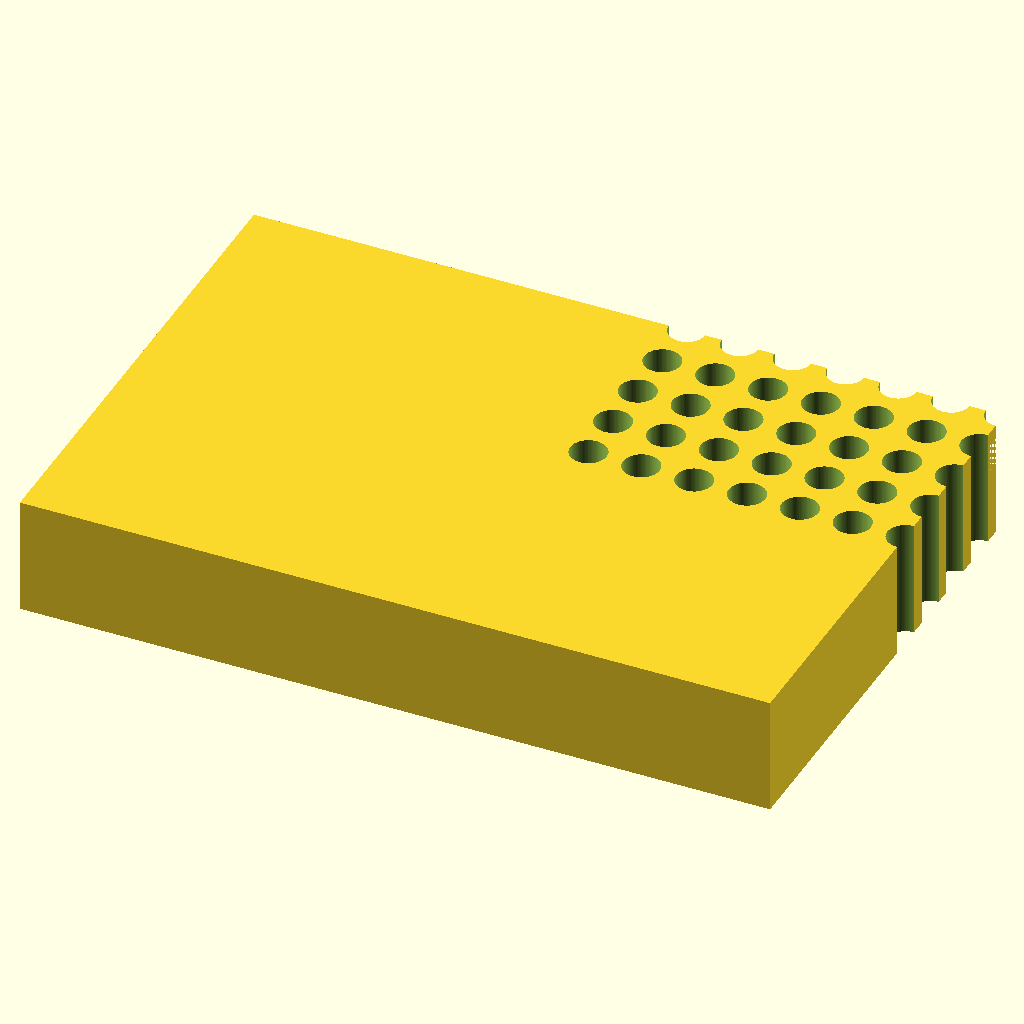
Cell 1 — every parameter at its default value.
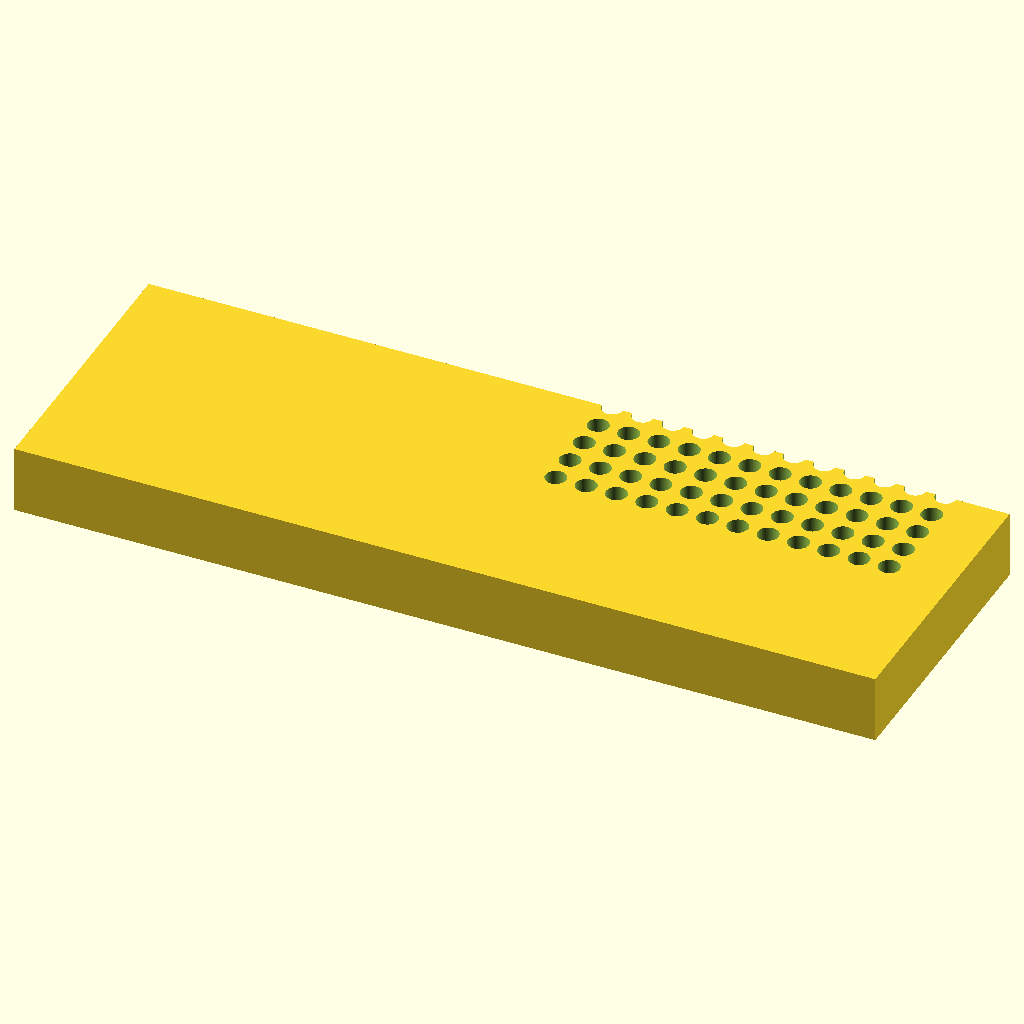
Cell 2: plate_len = 255.52 (everything else at default).
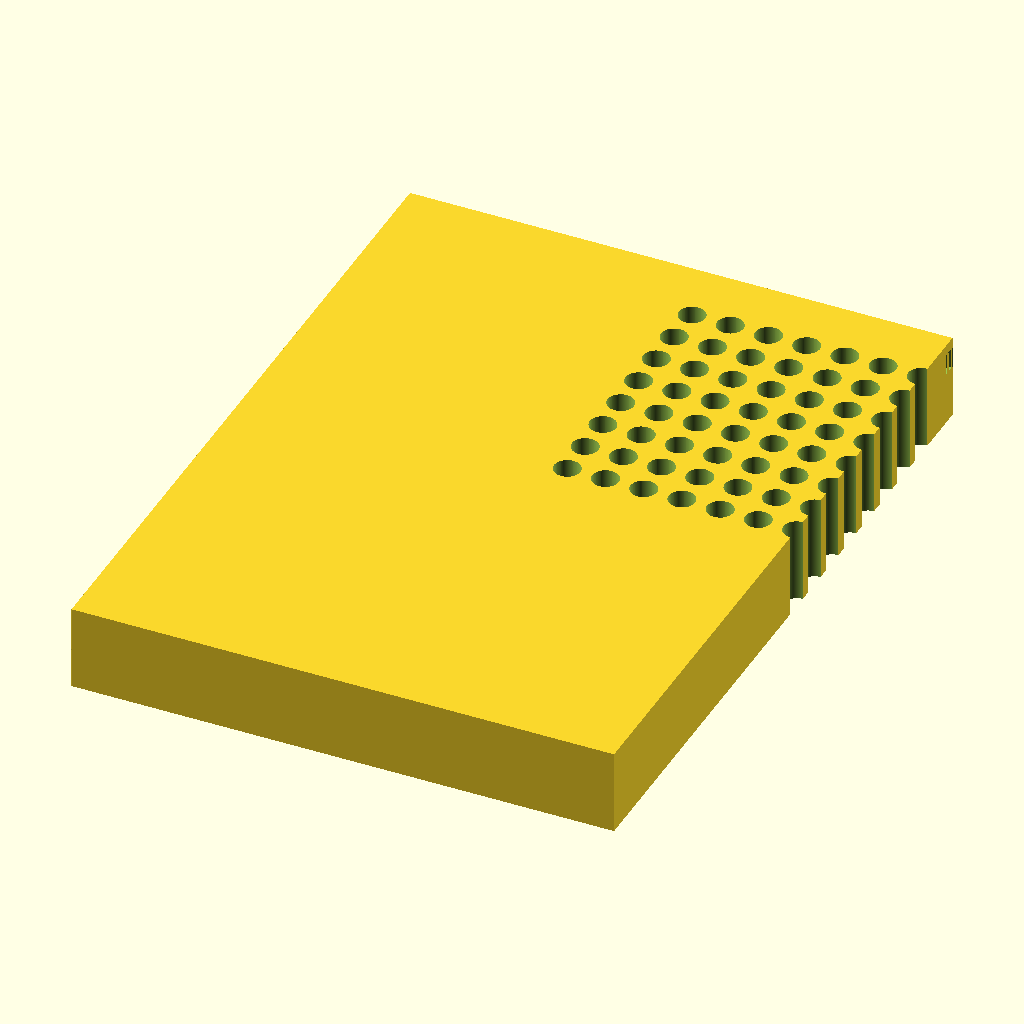
Cell 3: the same model with plate_wid = 170.96.
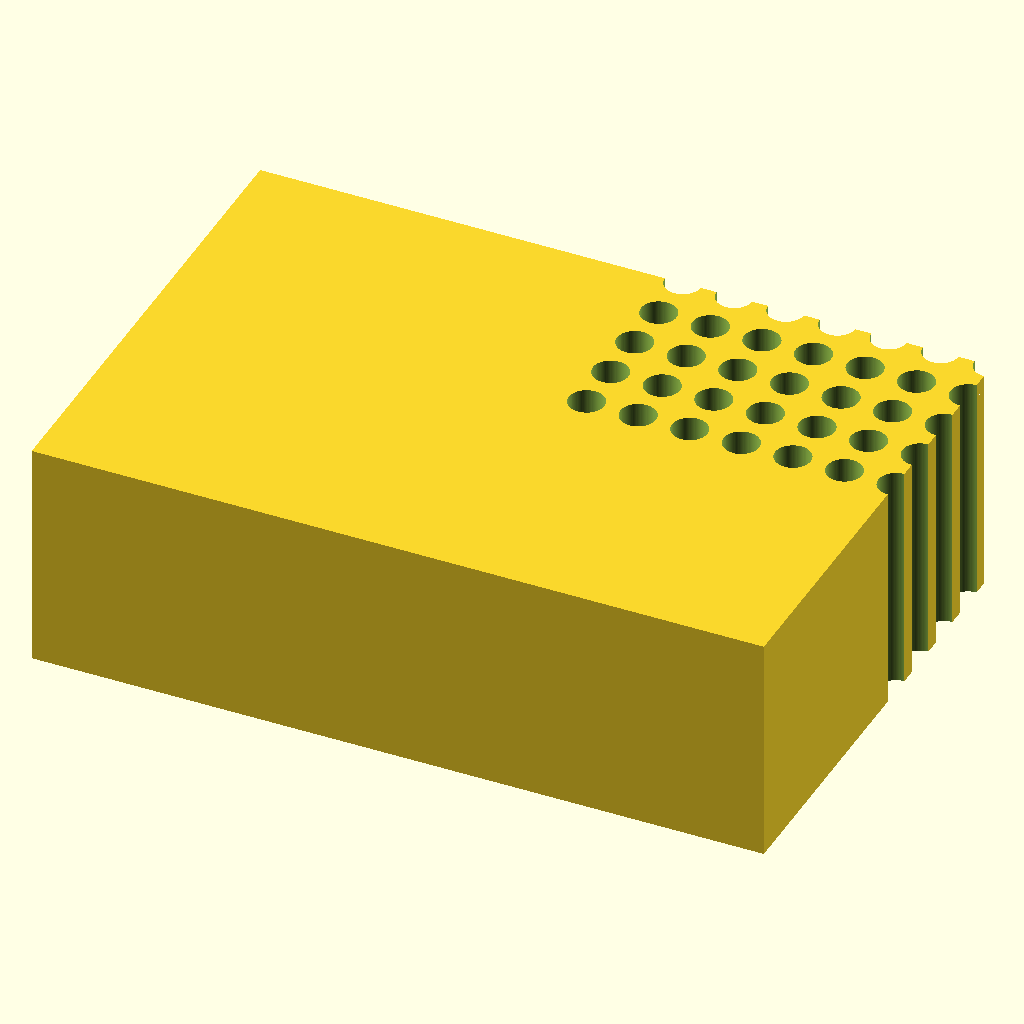
Cell 4: plate_ht = 40 (everything else at default).
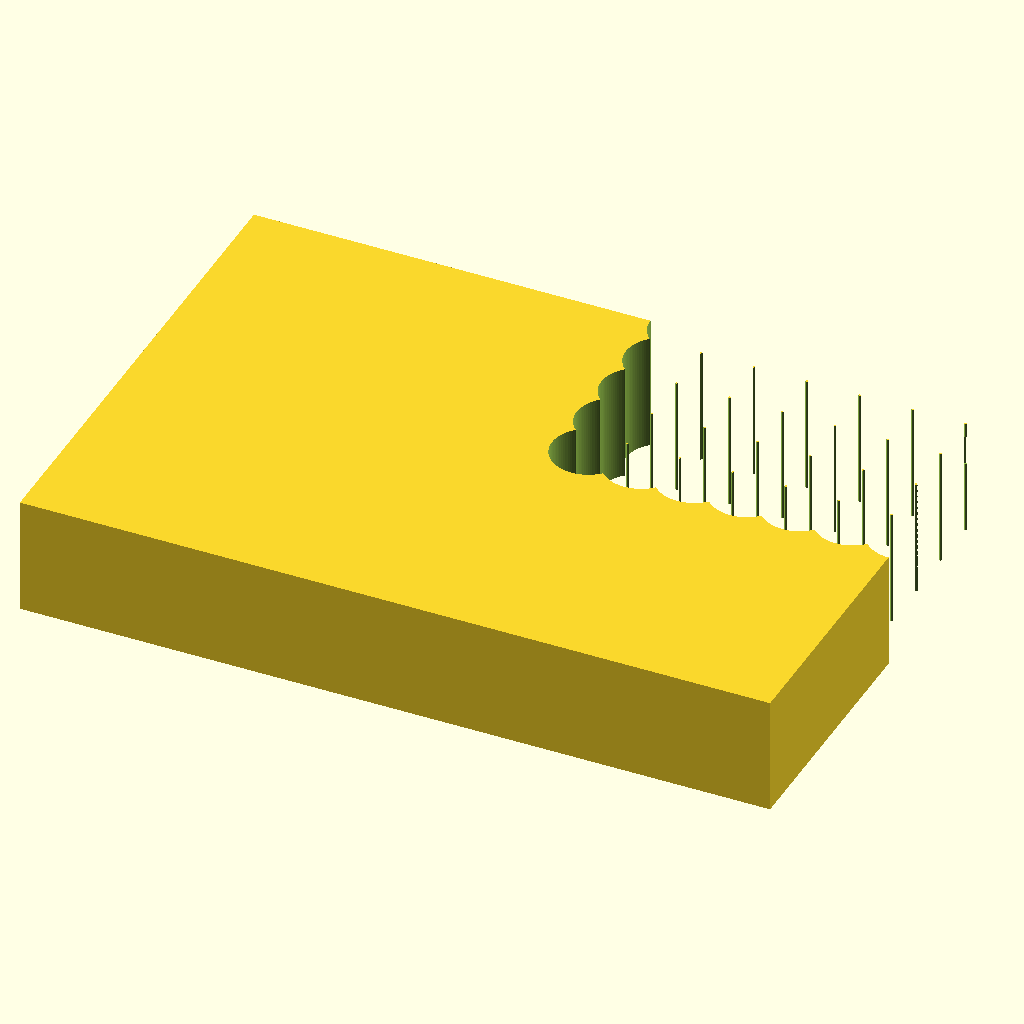
Cell 5: the same model with hole_d = 12.4.
The same orthographic view direction (rotation 55°, 0°, 25°; colour scheme Cornfield) for every cell, with the view re-fitted per cell, so scale and position can differ between cells.
Source of the model, bench/results/gpu-v9s1-g1/code/scadcoder-v9s1/pcr_tube_rack_sbs_s6_a1.scad:
// 96-well PCR tube rack (0.2 mL) - ANSI/SLAS microplate footprint
// Print orientation: base on XY plane, builds up +Z, centred in X/Y

// ---- Block dimensions ----
plate_len   = 127.76;   // length along X
plate_wid   = 85.48;    // width along Y
plate_ht    = 20;       // height along Z

// ---- Hole pattern ----
hole_d      = 6.2;      // through-hole diameter
hole_nx     = 12;       // columns along X
hole_ny     = 8;        // rows along Y
hole_pitch  = 9.0;      // centre-to-centre spacing (X and Y)
hole_x0     = 14.38;    // first hole offset from left edge
hole_y0     = 11.24;    // first hole offset from back edge

// ---- Chamfer (orientation mark at A1 corner) ----
chamf_leg   = 5;        // 45-degree chamfer leg length

// ---- Misc ----
eps         = 0.5;      // cutter overshoot past faces
$fn         = 96;       // curve resolution

difference() {
    // Main block
    translate([-plate_len/2, -plate_wid/2, 0])
        cube([plate_len, plate_wid, plate_ht]);

    // Through-holes (grid centred on block)
    for (i = [0 : hole_nx - 1])
        for (j = [0 : hole_ny - 1])
            translate([hole_x0 + i * hole_pitch - hole_pitch/2,
                       hole_y0 + j * hole_pitch - hole_pitch/2,
                       -eps])
                cylinder(d = hole_d, h = plate_ht + 2*eps);

    // 45-degree chamfer at A1 corner (top edge, outer corner)
    translate([plate_len/2 - chamf_leg, plate_wid/2 - chamf_leg,
               plate_ht - chamf_leg])
        linear_extrude(height = chamf_leg, center = true)
            polygon(points = [
                [0, 0],
                [chamf_leg, 0],
                [chamf_leg, chamf_leg]
            ]);
}
Customizer parameters (derived from the source; name, type, default, range or options):
plate_len: number, default 127.76
plate_wid: number, default 85.48
plate_ht: number, default 20
hole_d: number, default 6.2
hole_nx: number, default 12
hole_ny: number, default 8
hole_pitch: number, default 9
hole_x0: number, default 14.38
hole_y0: number, default 11.24
chamf_leg: number, default 5
eps: number, default 0.5
